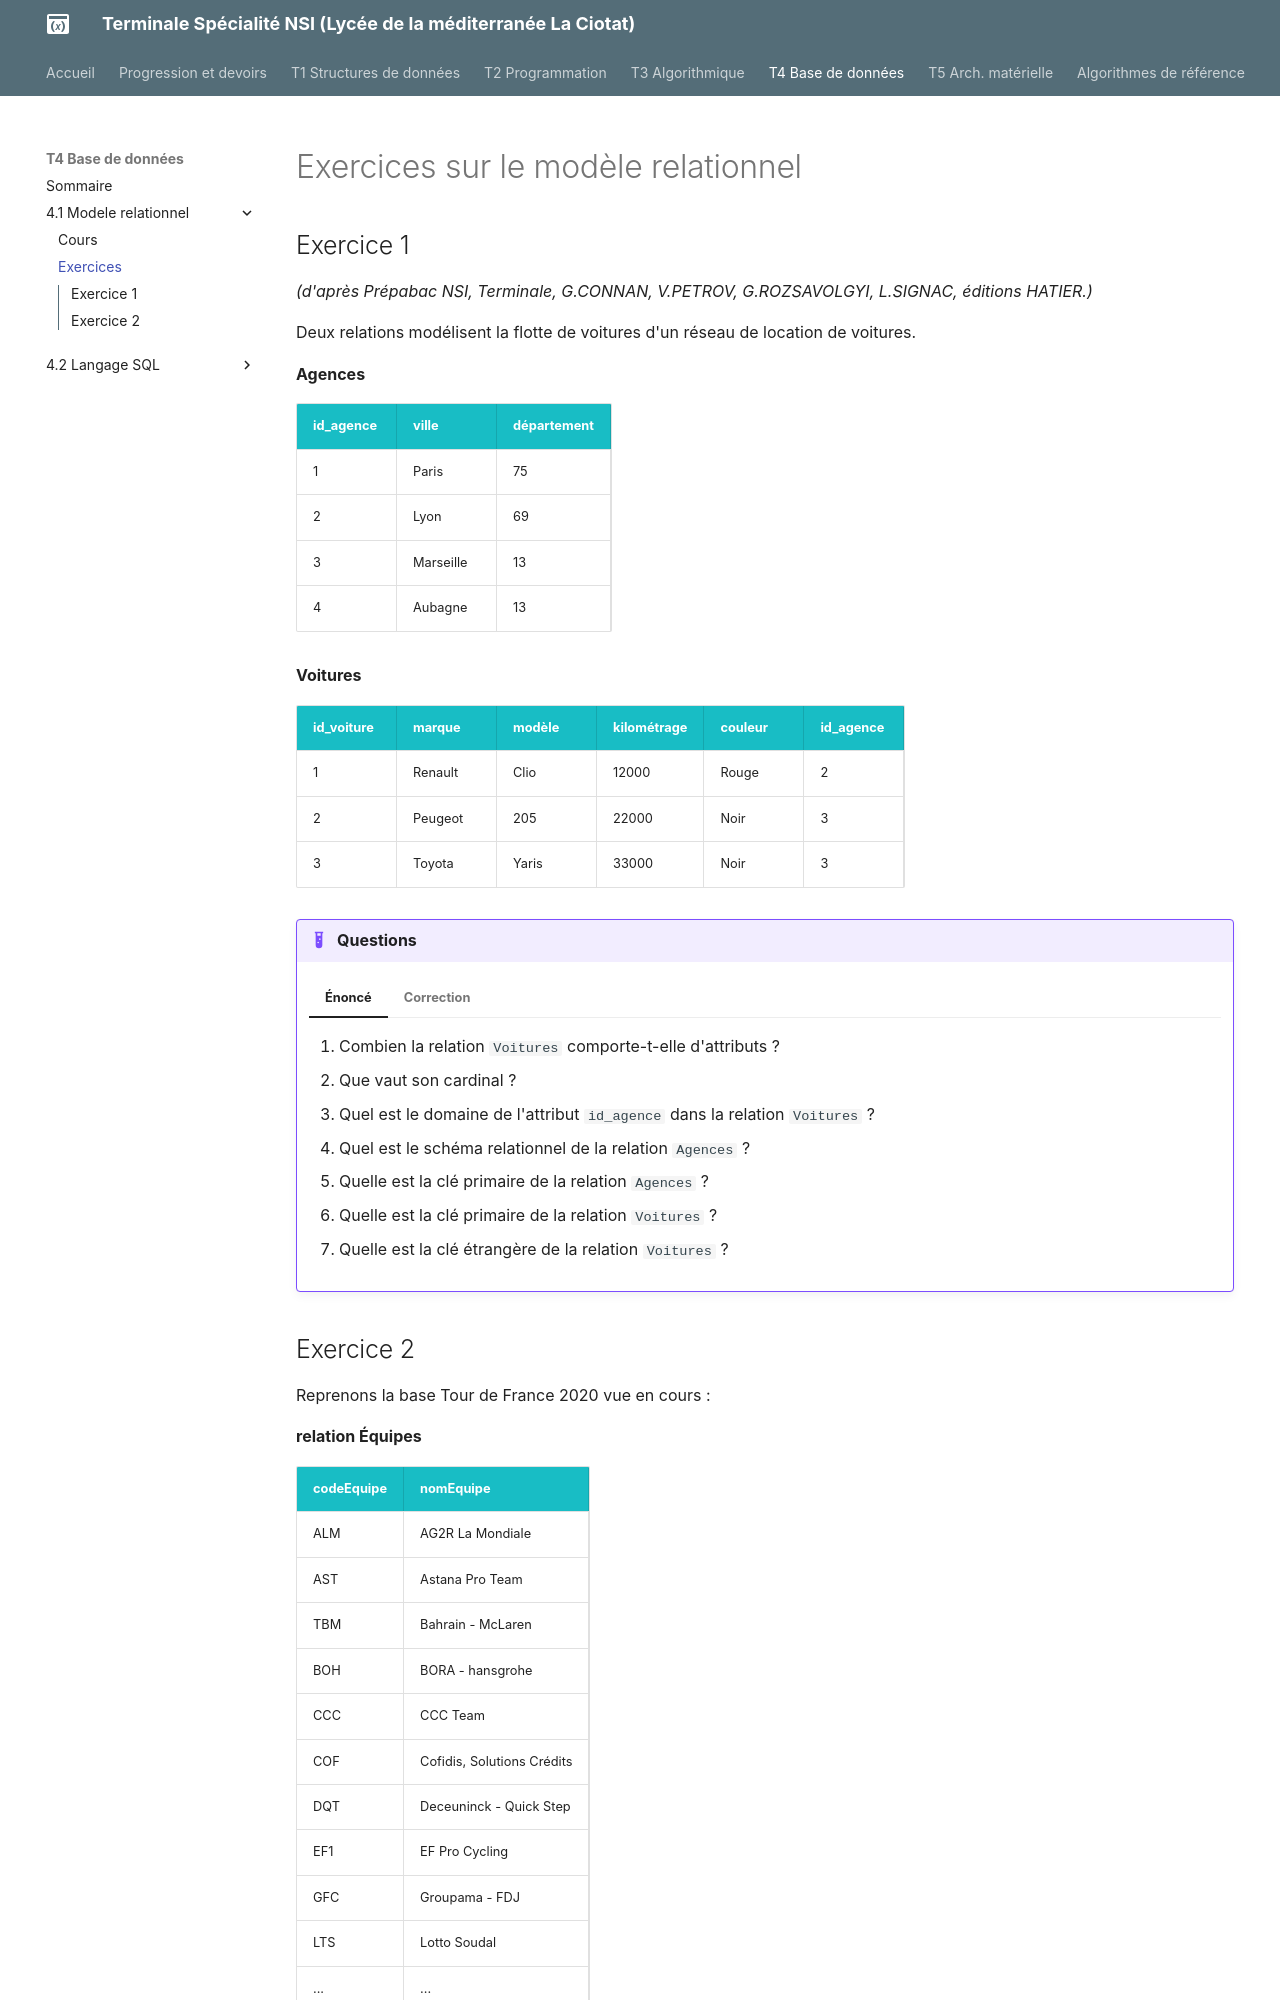

repository: raoulhatterer/tnsi · page: T4_Bases_de_donnees/4.1_Modele_relationnel/exercices/index.html · generator: mkdocs

# Exercices sur le modèle relationnel

## Exercice 1
*(d'après Prépabac NSI, Terminale, G.CONNAN, V.PETROV, G.ROZSAVOLGYI, L.SIGNAC, éditions HATIER.)*

Deux relations modélisent la flotte de voitures d'un réseau de location de voitures.

**Agences**

| id_agence | ville     | département |
|-----------|-----------|-------------|
| 1         | Paris     | 75          |
| 2         | Lyon      | 69          |
| 3         | Marseille | 13          |
| 4         | Aubagne   | 13          |


**Voitures**

| id_voiture | marque  | modèle | kilométrage | couleur | id_agence |
|------------|---------|--------|-------------|---------|-----------|
| 1          | Renault | Clio   | 12000       | Rouge   | 2         |
| 2          | Peugeot | 205    | 22000       | Noir    | 3         |
| 3          | Toyota  | Yaris  | 33000       | Noir    | 3         |


!!! example "Questions"
    === "Énoncé"
        1. Combien la relation ```Voitures``` comporte-t-elle d'attributs ?
        2. Que vaut son cardinal ?
        3. Quel est le domaine de l'attribut ```id_agence```  dans la relation ```Voitures``` ?
        4. Quel est le schéma relationnel de la relation ```Agences ``` ?
        5. Quelle est la clé primaire de la relation ```Agences ``` ?
        6. Quelle est la clé primaire de la relation ```Voitures ``` ?
        7. Quelle est la clé étrangère de la relation ```Voitures ``` ?

    === "Correction"
        {{ correction(True,
        "
        1. 6
        2. 3
        3. Entier (```Int``` )
        4. ((<ins>id_agence</ins>, Int), (ville, String), (département, Int))
        5. ```id_agence``` 
        6. ```id_voiture``` 
        7. ```id_agence``` 
        "
        ) }}
